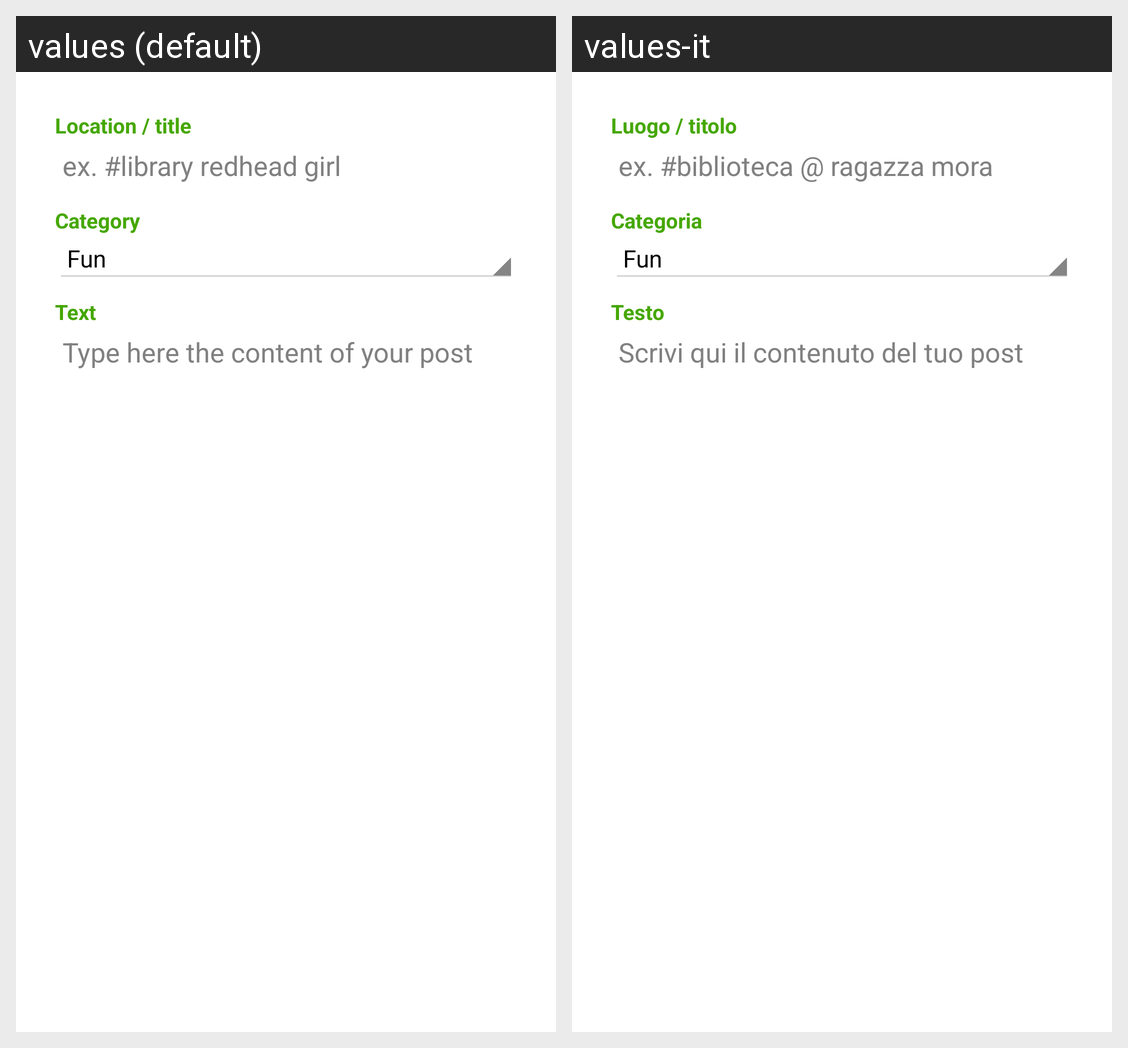

This grid shows one Android layout under two languages. Give, for every string resource on the screen, its name, the default text and each shown locale's text.
Android screen res/layout/activity_new_spotted_post.xml rendered under 2 locales, left to right: values (default), values-it. Device: Nexus 5 (rendered at 1080×1920; each locale shown at half size, 540×960, under a caption strip naming it); theme Theme.J4style.
Strings drawn on this screen, with the default value and each locale's value (text and hints the layout hard-codes, and strings that could not be matched under every locale, appear in the picture but are not listed):

location_and_title
  values: Location / title
  values-it: Luogo / titolo

location_and_title_example
  values: ex. #library redhead girl
  values-it: ex. #biblioteca @ ragazza mora

post_category
  values: Category
  values-it: Categoria

post_text
  values: Text
  values-it: Testo

post_content_hint
  values: Type here the content of your post
  values-it: Scrivi qui il contenuto del tuo post
